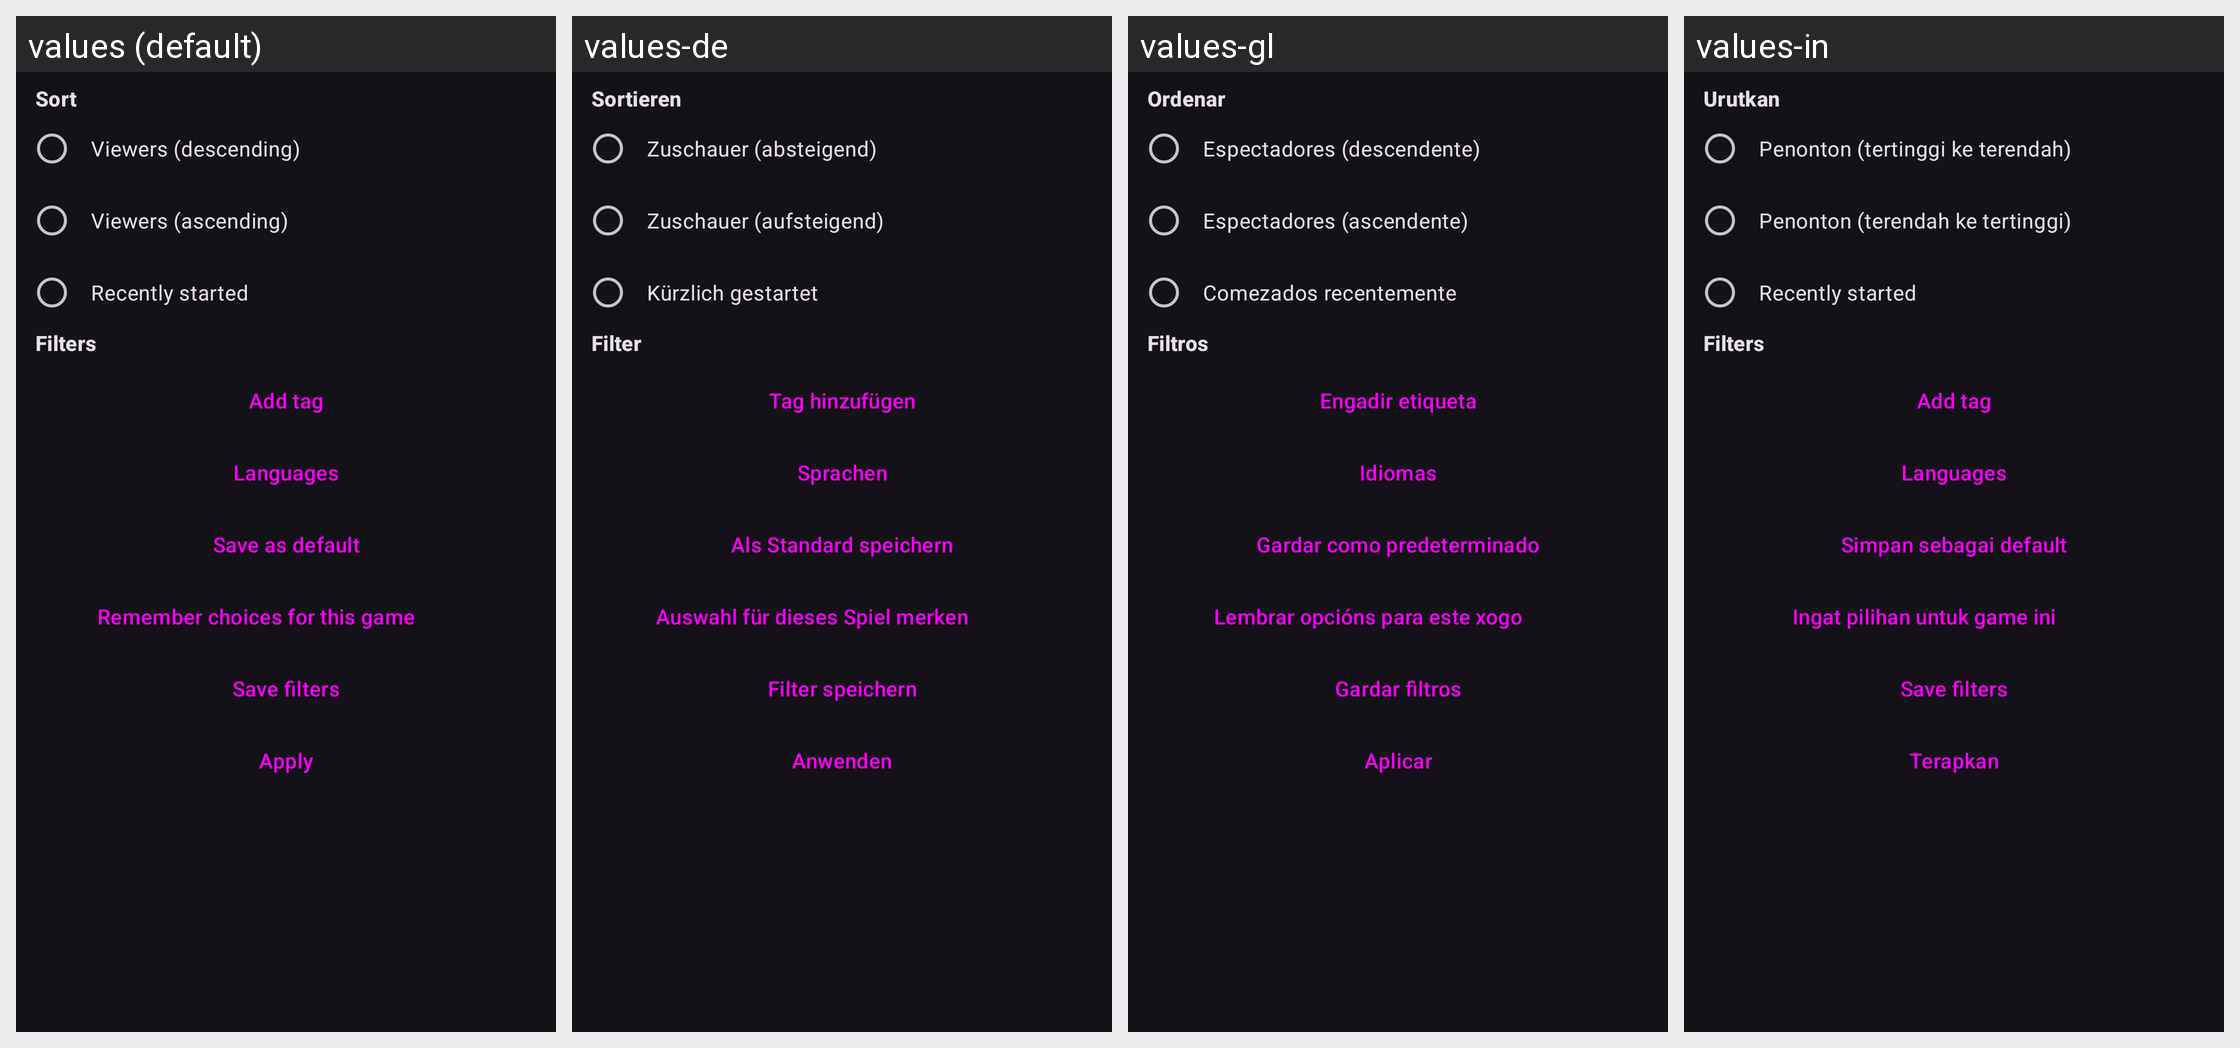

For this localized Android screen grid, give each drawn string resource with its value in every locale shown.
Android screen res/layout/dialog_streams_sort.xml rendered under 4 locales, left to right: values (default), values-de, values-gl, values-in. Device: Nexus 5 (rendered at 1080×1920; each locale shown at half size, 540×960, under a caption strip naming it); theme DarkTheme.
Other locales in the repository, not shown: values-ar, values-es, values-fr, values-it, values-ja, values-pt-rBR, values-ru, values-tr, values-zh-rCN, values-zh-rTW.
Strings drawn on this screen, with the default value and each locale's value (text and hints the layout hard-codes, and strings that could not be matched under every locale, appear in the picture but are not listed):

sort
  values: Sort
  values-de: Sortieren
  values-gl: Ordenar
  values-in: Urutkan

viewers_high
  values: Viewers (descending)
  values-de: Zuschauer (absteigend)
  values-gl: Espectadores (descendente)
  values-in: Penonton (tertinggi ke terendah)

viewers_low
  values: Viewers (ascending)
  values-de: Zuschauer (aufsteigend)
  values-gl: Espectadores (ascendente)
  values-in: Penonton (terendah ke tertinggi)

recent
  values: Recently started
  values-de: Kürzlich gestartet
  values-gl: Comezados recentemente
  values-in: Recently started

filters
  values: Filters
  values-de: Filter
  values-gl: Filtros
  values-in: Filters

add_tag
  values: Add tag
  values-de: Tag hinzufügen
  values-gl: Engadir etiqueta
  values-in: Add tag

languages
  values: Languages
  values-de: Sprachen
  values-gl: Idiomas
  values-in: Languages

save_default
  values: Save as default
  values-de: Als Standard speichern
  values-gl: Gardar como predeterminado
  values-in: Simpan sebagai default

save_sort_game
  values: Remember choices for this game
  values-de: Auswahl für dieses Spiel merken
  values-gl: Lembrar opcións para este xogo
  values-in: Ingat pilihan untuk game ini

save_filters
  values: Save filters
  values-de: Filter speichern
  values-gl: Gardar filtros
  values-in: Save filters

apply
  values: Apply
  values-de: Anwenden
  values-gl: Aplicar
  values-in: Terapkan
